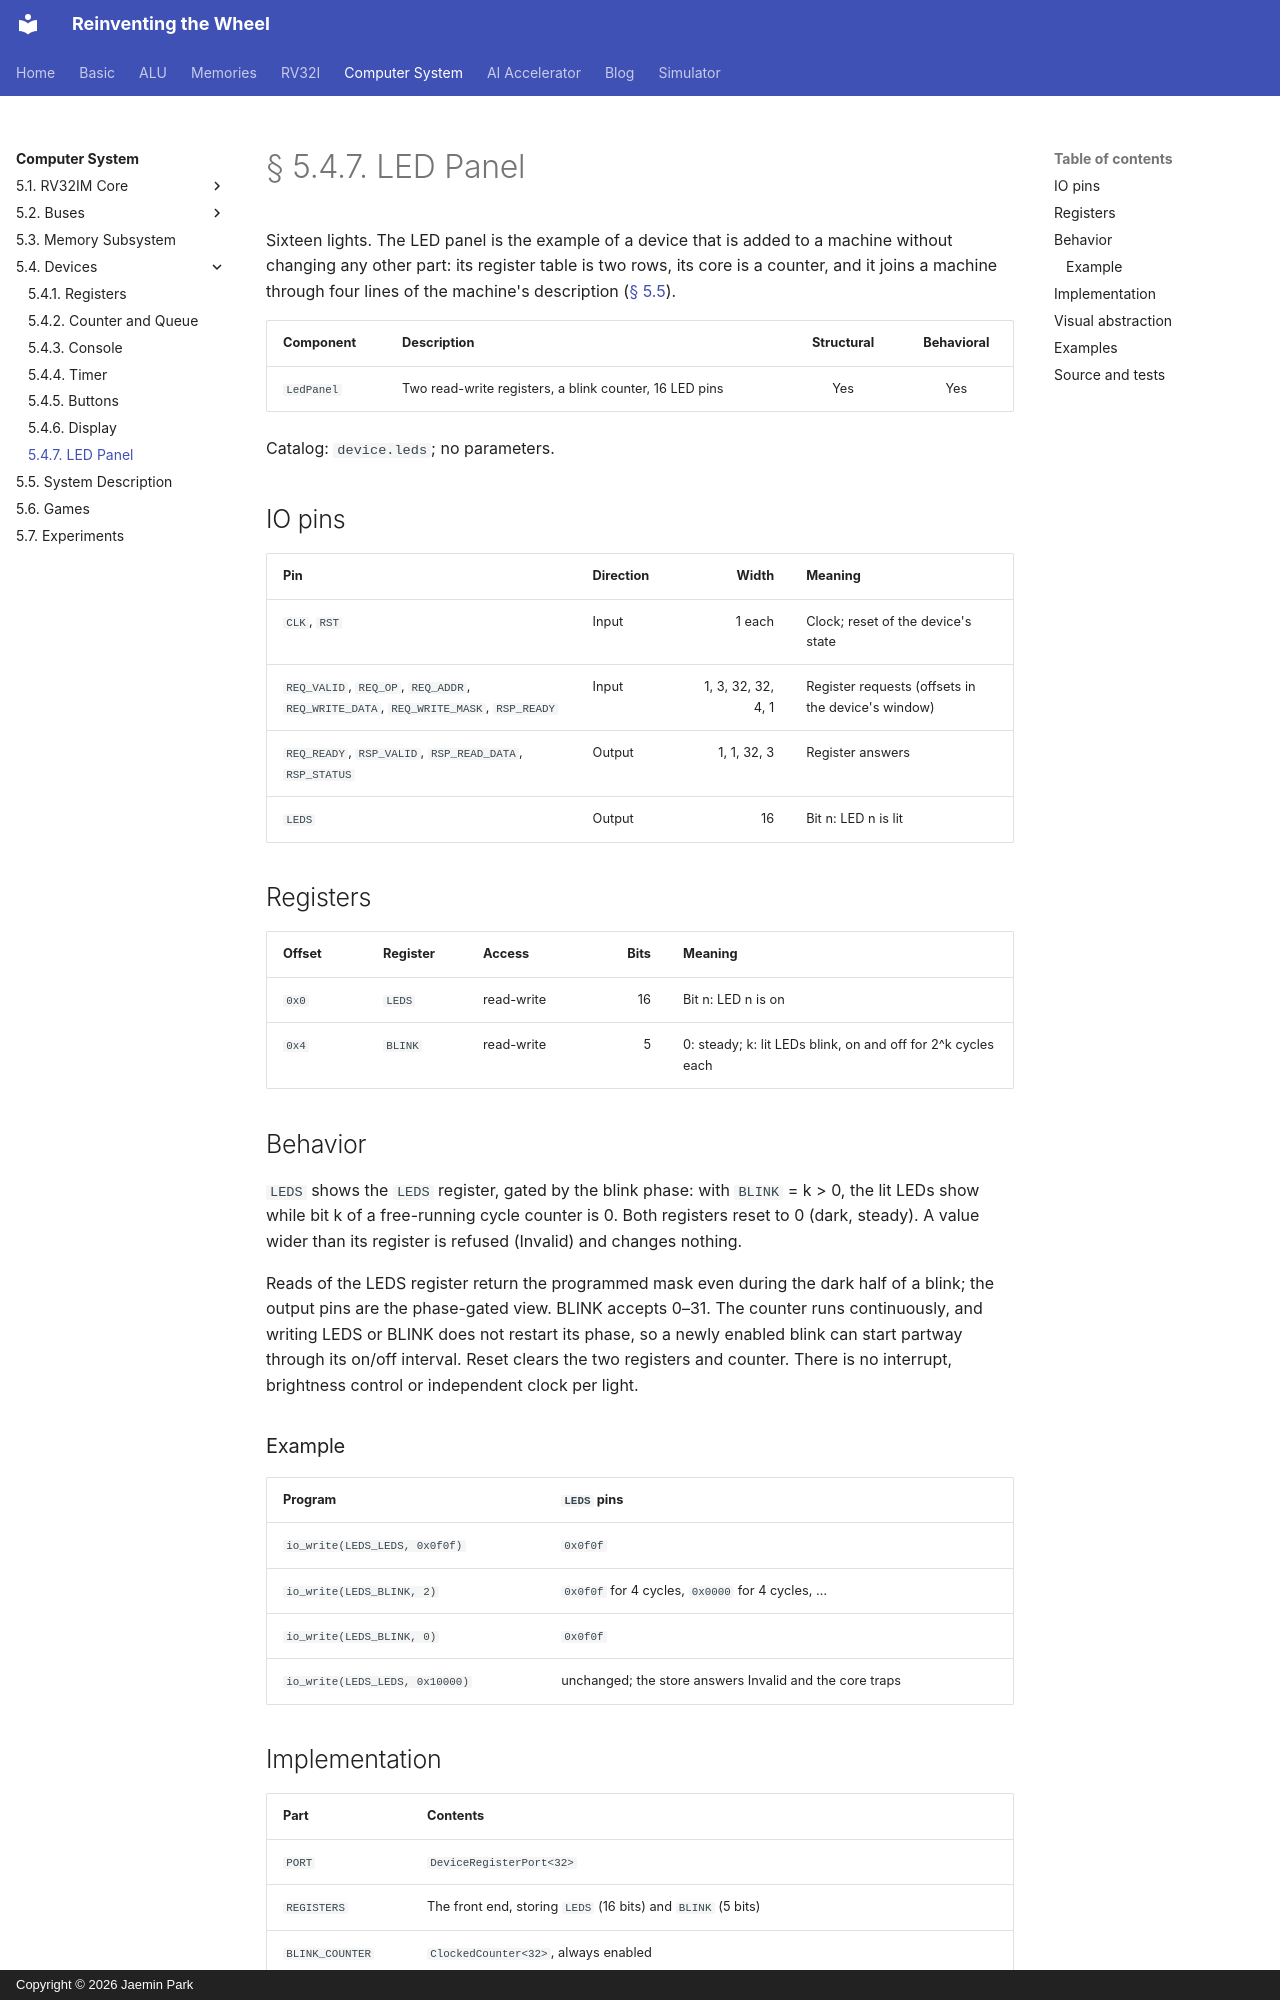

repository: arnold518/reinventing-the-wheel · page: system/5.4/leds/index.html · generator: mkdocs · copyright: Copyright © 2026 Jaemin Park

# § 5.4.7. LED Panel

Sixteen lights. The LED panel is the example of a device that is added to
a machine without changing any other part: its register table is two rows,
its core is a counter, and it joins a machine through four lines of the
machine's description ([§ 5.5](../5.5.md#adding-a-device)).

| Component | Description | Structural | Behavioral |
| --- | --- | :---: | :---: |
| `LedPanel` | Two read-write registers, a blink counter, 16 LED pins | Yes | Yes |

Catalog: `device.leds`; no parameters.

<!-- diagram: led-panel -->

## IO pins

| Pin | Direction | Width | Meaning |
| --- | --- | ---: | --- |
| `CLK`, `RST` | Input | 1 each | Clock; reset of the device's state |
| `REQ_VALID`, `REQ_OP`, `REQ_ADDR`, `REQ_WRITE_DATA`, `REQ_WRITE_MASK`, `RSP_READY` | Input | 1, 3, 32, 32, 4, 1 | Register requests (offsets in the device's window) |
| `REQ_READY`, `RSP_VALID`, `RSP_READ_DATA`, `RSP_STATUS` | Output | 1, 1, 32, 3 | Register answers |
| `LEDS` | Output | 16 | Bit n: LED n is lit |

## Registers

| Offset | Register | Access | Bits | Meaning |
| --- | --- | --- | ---: | --- |
| `0x0` | `LEDS` | read-write | 16 | Bit n: LED n is on |
| `0x4` | `BLINK` | read-write | 5 | 0: steady; k: lit LEDs blink, on and off for 2^k cycles each |

## Behavior

`LEDS` shows the `LEDS` register, gated by the blink phase: with `BLINK`
= k > 0, the lit LEDs show while bit k of a free-running cycle counter is 0.
Both registers reset to 0 (dark, steady). A value wider than its register is
refused (Invalid) and changes nothing.

Reads of the LEDS register return the programmed mask even during the dark
half of a blink; the output pins are the phase-gated view. BLINK accepts
0–31. The counter runs continuously, and writing LEDS or BLINK does not
restart its phase, so a newly enabled blink can start partway through its
on/off interval. Reset clears the two registers and counter. There is no
interrupt, brightness control or independent clock per light.

### Example

| Program | `LEDS` pins |
| --- | --- |
| `io_write(LEDS_LEDS, 0x0f0f)` | `0x0f0f` |
| `io_write(LEDS_BLINK, 2)` | `0x0f0f` for 4 cycles, `0x0000` for 4 cycles, … |
| `io_write(LEDS_BLINK, 0)` | `0x0f0f` |
| `io_write(LEDS_LEDS, 0x10000)` | unchanged; the store answers Invalid and the core traps |
